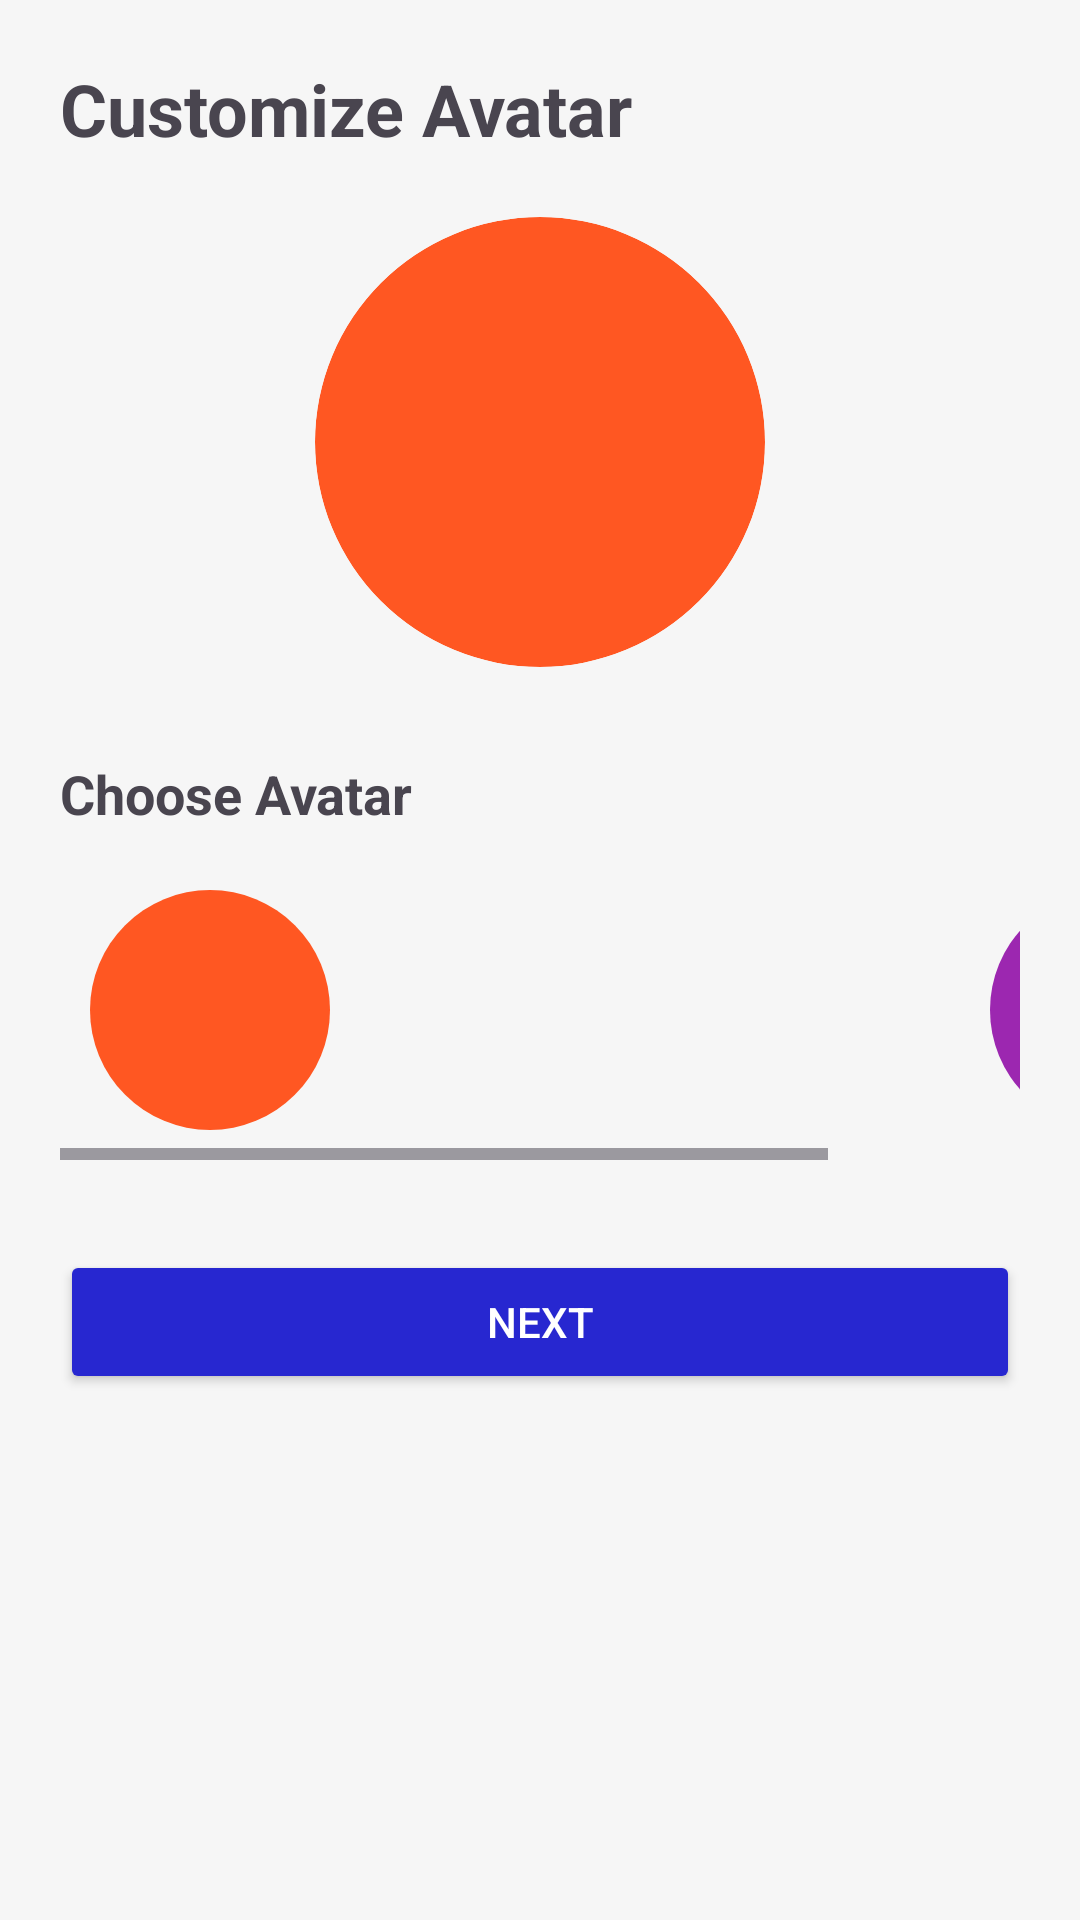

The Android layout XML behind this screen, and the referenced resources:
<!-- AndroidManifest.xml: application theme Theme.StudyRoom -->
<!-- res/layout/activity_avatar.xml -->
<?xml version="1.0" encoding="utf-8"?>
<ScrollView xmlns:android="http://schemas.android.com/apk/res/android"
    xmlns:app="http://schemas.android.com/apk/res-auto"
    android:id="@+id/main"
    android:layout_width="match_parent"
    android:layout_height="match_parent"
    android:background="#F6F6F6">

    <LinearLayout
        android:layout_width="match_parent"
        android:layout_height="wrap_content"
        android:orientation="vertical"
        android:padding="20dp">

        
        <TextView
            android:layout_width="wrap_content"
            android:layout_height="wrap_content"
            android:text="Customize Avatar"
            android:textSize="24sp"
            android:textStyle="bold"
            android:layout_marginBottom="20dp"/>

        
        <com.google.android.material.imageview.ShapeableImageView
            android:id="@+id/avatarPreview"
            android:layout_width="150dp"
            android:layout_height="150dp"
            android:layout_gravity="center"
            android:src="@drawable/avatar1"
            android:scaleType="centerCrop"
            app:shapeAppearanceOverlay="@style/CircleImage"
            android:layout_marginBottom="30dp"/>

        
        <TextView
            android:layout_width="wrap_content"
            android:layout_height="wrap_content"
            android:text="Choose Avatar"
            android:textSize="18sp"
            android:textStyle="bold"
            android:layout_marginBottom="10dp"/>

        
        <HorizontalScrollView
            android:layout_width="match_parent"
            android:layout_height="wrap_content">

            <LinearLayout
                android:layout_width="wrap_content"
                android:layout_height="wrap_content"
                android:orientation="horizontal">

                <ImageView
                    android:layout_width="80dp"
                    android:layout_height="80dp"
                    android:src="@drawable/avatar1"
                    android:layout_margin="10dp"/>

                <ImageView
                    android:layout_width="80dp"
                    android:layout_height="80dp"
                    android:src="@drawable/avatar2"
                    android:layout_margin="10dp"/>

                <ImageView
                    android:layout_width="80dp"
                    android:layout_height="80dp"
                    android:src="@drawable/avatar3"
                    android:layout_margin="10dp"/>

                <ImageView
                    android:layout_width="80dp"
                    android:layout_height="80dp"
                    android:src="@drawable/avatar4"
                    android:layout_margin="10dp"/>

            </LinearLayout>

        </HorizontalScrollView>


        <Button
            android:id="@+id/btnSaveAvatar"
            android:layout_width="match_parent"
            android:layout_height="wrap_content"
            android:text="NEXT"
            android:layout_marginTop="30dp"
            android:backgroundTint="#2727D0"
            android:textColor="#FFFFFF"/>

    </LinearLayout>

</ScrollView>
<!-- resources referenced by this layout -->
<resources>
  <!-- drawable avatar1 (drawable) -->
  <?xml version="1.0" encoding="utf-8"?>
  <shape xmlns:android="http://schemas.android.com/apk/res/android"
      android:shape="oval">
      <solid android:color="#FF5722"/>
      <size android:width="80dp" android:height="80dp"/>
  </shape>
  <!-- drawable avatar4 (drawable) -->
  <?xml version="1.0" encoding="utf-8"?>
  <shape xmlns:android="http://schemas.android.com/apk/res/android"
      android:shape="oval">
      <solid android:color="#9C27B0"/>
      <size android:width="80dp" android:height="80dp"/>
  </shape>
  <style name="CircleImage" parent="">
          <item name="cornerFamily">rounded</item>
          <item name="cornerSize">50%</item>
      </style>
  <style name="Theme.StudyRoom" parent="Base.Theme.StudyRoom" />
  <style name="Base.Theme.StudyRoom" parent="Theme.Material3.DayNight.NoActionBar">
          
          <item name="android:statusBarColor">@color/blue_500</item>
          
      </style>
  <color name="blue_500">#FF2196F3</color>
</resources>
